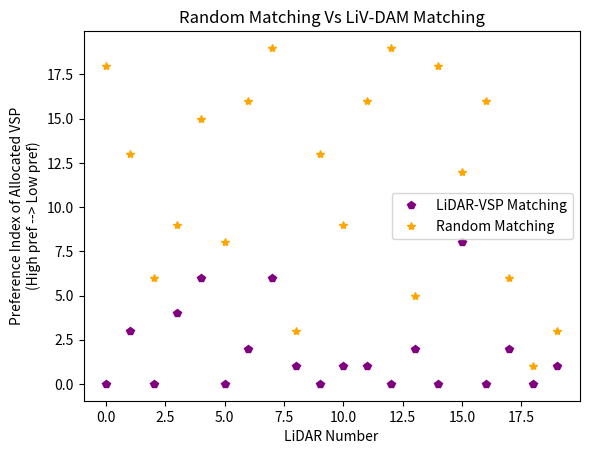

Recreate this plot in Python.
# Modular / function wise implementation of the Double Sided Matching Algorithm
import os
import sys
import random
import numpy as np
import matplotlib.pyplot as plt

# *
# * shuffle to create random order.
#
def createRandomPrefs(v):
    # Create a vector with the values 0, 1, 2, ...
    # i = 0
    # while i < len(v):
    # 	v[i] = i
    # 	i += 1
    # Create a random permutation of this vector.
    random.shuffle(v)


# here we are taking the preference lists of every man and woman and just
# randomly shuffling them so as to create a random preference profile
def StableMarriage(n, manPref, womanPref):
    for i in range(int(n)):
        createRandomPrefs(manPref[i])
        createRandomPrefs(womanPref[i])
        # random.shuffle(manPref[i])
        # random.shuffle(womanPref[i])


# *
# * Prints the matrix v.
#
def printMatrix(v):
    if v == None:
        print("<null>")
        return
    i = 0
    while i < len(v):
        sys.stdout.write("  " + str(i) + "  |")
        j = 0
        while j < len(v[i]):
            sys.stdout.write(" " + str(v[i][j]) + " ")
            j += 1
        print(" ")
        i += 1


# As the name suggests, this function is used to print the
# preference matrix. Uses a helper function to do so.
def printPrefTables(manPref, womanPref):

    print("\n  Man Preferences")
    print("--------------------------")
    printMatrix(manPref)
    print("\n  Woman Preferences")
    print("--------------------------")
    printMatrix(womanPref)


# *
# * Returns true iff w prefers x to y.
#
def prefers(w, x, y, womanPref, n):
    for i in range(int(n)):
        pref = womanPref[w][i]
        if pref == x:
            return True
        if pref == y:
            return False
    # This should never happen.
    print("Error in womanPref list " + w)
    return False


# *
# * Returns a stable marriage in the form an int array current,
# * where current[i] is the man married to woman i.
#
def stable(manPref, manPrefIndex, womanPref, n):
    # Indicates that woman i is currently engaged to
    # the man current[i].
    current = []
    NOT_ENGAGED = -1
    for i in range(int(n)):
        current.append(NOT_ENGAGED)

    # List of men that are not currently engaged.
    freeMen = []
    # since initially no man is engaged, we add all of them to the
    # list of free men
    for i in range(int(n)):
        freeMen.append(i)

    # next[i] is the next woman to whom i has not yet proposed.
    next = []
    for i in range(int(n)):
        next.append(0)

    # computeRanking
    # while there exist free men
    while freeMen:

        # we take out the next man from the list of free men
        m = freeMen.pop()

        # the woman to whom this man would like to propose is the next
        # one in his preference list. this is why initially all the values
        # in the next list is set to 0 which points towards the first
        # value in the manPref list of the mth man which in turn denotes
        # his most preferred choice of woman.
        w = manPref[m][next[m]]

        # so once this is done, we store this new preference for the man.
        manPrefIndex[m] = next[m]  # Store index of preference for man

        # we then increment the next index by 1 which means that the next
        # time the man tries to propose, it would be to the next woman in
        # his preference list
        next[m] += 1

        # once we have our woman selected, we check if she is engaged or
        # if she is not engaged then she marries the current man
        if current[w] == NOT_ENGAGED:
            current[w] = m
        else:
            # if she is already engaged, then we check who that man is to
            # whom she is already engaged
            m1 = current[w]

            # we ask the woman whom she prefers and if she prefers the
            # current man over the man she was previously engaged to,
            # she is engaged to the current man and the previous man is
            # added back to the free men list, waiting to propose the
            # next woman in his preference list
            if prefers(w, m, m1, womanPref, n):
                current[w] = m
                freeMen.append(m1)
            else:
                # in case, the woman still prefers the same man, over
                # the current man, then the current man is sent back
                # into the free men list where he waits in order to
                # propose to his next most preferred woman in the profile
                freeMen.append(m)

    # once the entire allocation is done, and no free man exists, it would
    # mean that no free woman or unengaged woman also exists as there are n
    # of each gender and stable one to one mapping is guaranteed by Galey-Shapley
    # thereby meaning that all engagements have been made.
    return current


def printMarriage(m):
    print("\nAllocated Pairs (LiDAR, VSP): ")
    print("------------------------------")
    i = 0
    while i < len(m):
        print("(" + str(i) + ", " + str(m[i]) + ")")
        i += 1
    print("")


# Creates a Random marriage of size n
def createRandomMarriage(randomMarriage):
    # Create a vector with the values 0, 1, 2, ...
    i = 0
    while i < len(randomMarriage):
        randomMarriage[i] = i
        i += 1
    # Create a random permutation of this vector.
    random.shuffle(randomMarriage)


def findRandomMarriagePrefIndex(randomMarriage, manPref, manPrefIndexRandom, n):
    for i in range(int(n)):
        m = randomMarriage[i]
        for j in range(int(n)):
            if manPref[m][j] == i:
                manPrefIndexRandom[m] = j


def plotGraph(manPrefIndex, manPrefIndexRandom, n):
    # Plotting Man Number Vs Woman Allocation Preference Index
    x = np.arange(int(n))

    # plt.plot(x,manPrefIndex,'b-',x,manPrefIndexRandom,'g--')
    plt.plot(x, manPrefIndex, "bo", color = "purple", marker = "p", label="LiDAR-VSP Matching")
    plt.plot(x, manPrefIndexRandom, "r^", color = "orange", marker = "*", label="Random Matching")

    plt.legend()
    plt.title("Random Matching Vs LiV-DAM Matching")

    plt.ylabel(
        "Preference Index of Allocated VSP\n(High pref --> Low pref)"
    )
    plt.xlabel("LiDAR Number")
    plt.savefig("LiV-DAM_" + str(n) + ".png")
    # plt.show()


def DoubleSidedMatching(n):
    print("\nLiV-DAM Matching Allocation Algorithm Execution\n")

    # we need to pass the arguments, or number of entities on
    # both sides (n) as well via the terminal
    # if len(sys.argv) == 2:
    #     n = sys.argv[1]
    # else:
    #     print(f"Usage: python {__file__.split('/')[-1]} <n> \n")
    #     exit()

    # preference of man
    manPrefIndex = []
    # for every man we create a new preference list
    for i in range(int(n)):
        manPrefIndex.append([])

    # we are creating men, and also corresponding lists and then appending
    # all possible women, from 0 to n - 1 to this list. Initially this list seems
    # ordered but as we move further, we shuffle the orders to form a random
    # preference list
    manPref = []
    for i in range(int(n)):
        # appending an empty preference list for every man
        manPref.append([])
        for j in range(int(n)):
            # appending all women from 0 to n - 1 in the list
            manPref[i].append(j)

    # we are creating women, and also corresponding lists and then appending
    # all possible men, from 0 to n - 1 to this list. Initially this list seems
    # ordered but as we move further, we shuffle the orders to form a random
    # preference list
    womanPref = []
    for i in range(int(n)):
        # appending an empty preference list for every women
        womanPref.append([])
        for j in range(int(n)):
            # appending all women from 0 to n - 1 in the list
            womanPref[i].append(j)

    # * Calling StableMarriage()
    StableMarriage(n, manPref, womanPref)

    print("Random Preference Tables : ")
    printPrefTables(manPref, womanPref)

    marriage = []
    marriage = stable(manPref, manPrefIndex, womanPref, n)
    printMarriage(marriage)

    print("LiDAR Preference Index In LiDAR-VSP Allocation : ", manPrefIndex)

    # * *******************************************
    # * Create Arbitrary Marriage Problem of size n
    # * *******************************************
    randomMarriage = []
    for i in range(int(n)):
        randomMarriage.append(i)
    createRandomMarriage(randomMarriage)

    # *
    # * FIND PREF INDEX OF RANDOM MARRIAGE
    # *
    manPrefIndexRandom = []
    for i in range(int(n)):
        manPrefIndexRandom.append(i)

    print("\n*******************************************************")
    print("\nExecuting LiDAR-VSP Matching Algorithm                 ")

    printMarriage(randomMarriage)
    findRandomMarriagePrefIndex(randomMarriage, manPref, manPrefIndexRandom, n)
    print("Random Allocation Preference Index : ", manPrefIndexRandom)

    plotGraph(manPrefIndex, manPrefIndexRandom, n)
    return (manPrefIndexRandom, manPrefIndex, womanPref)

if __name__ == '__main__':
    print(DoubleSidedMatching(20))
